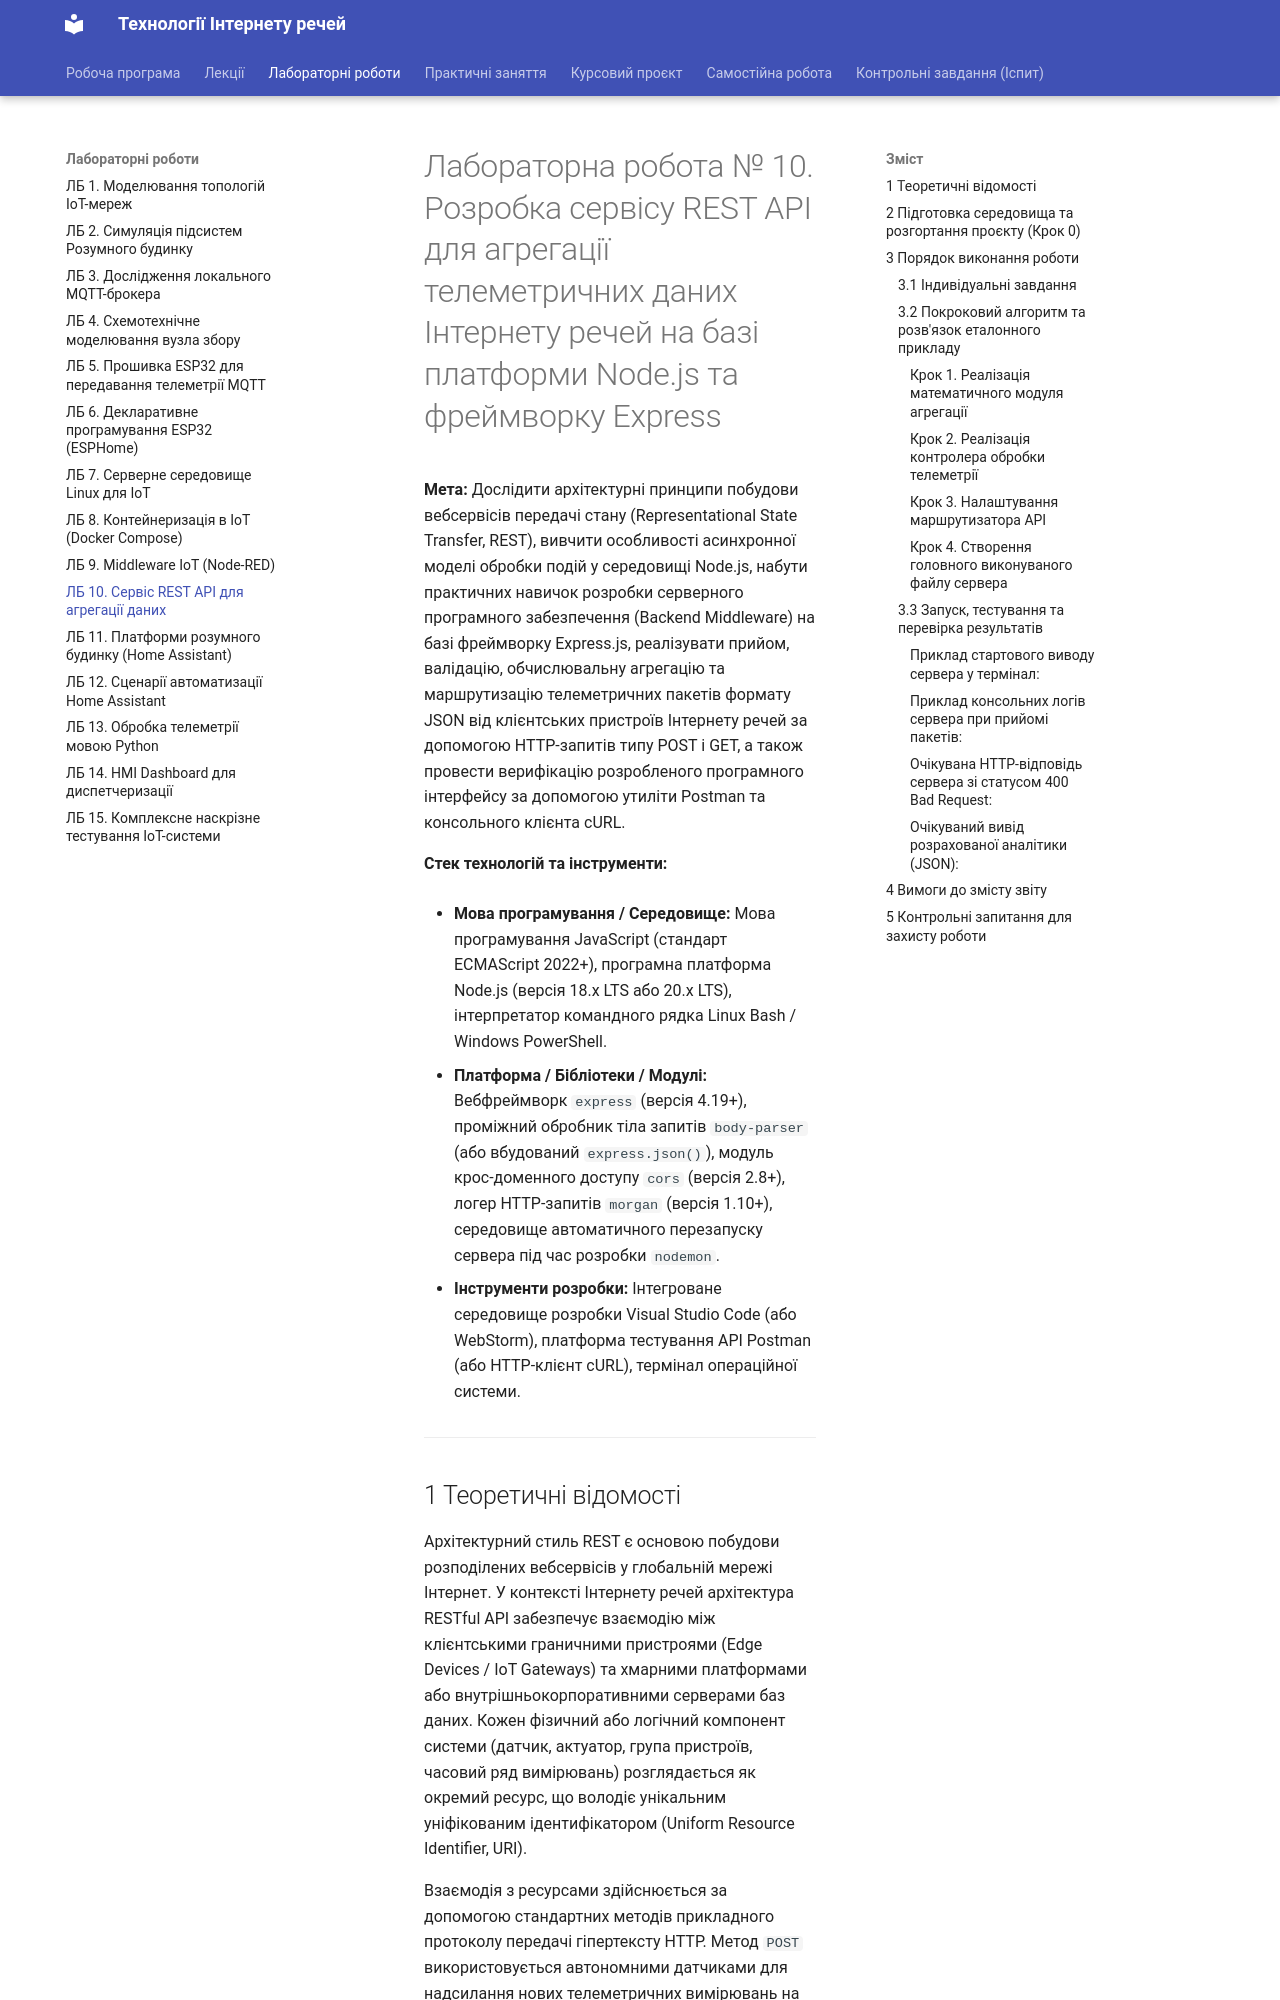

repository: KyryloVadurin/iot-technologies · page: lb/lb10/index.html · generator: mkdocs

# Лабораторна робота № 10. Розробка сервісу REST API для агрегації телеметричних даних Інтернету речей на базі платформи Node.js та фреймворку Express

**Мета:** Дослідити архітектурні принципи побудови вебсервісів передачі стану (Representational State Transfer, REST), вивчити особливості асинхронної моделі обробки подій у середовищі Node.js, набути практичних навичок розробки серверного програмного забезпечення (Backend Middleware) на базі фреймворку Express.js, реалізувати прийом, валідацію, обчислювальну агрегацію та маршрутизацію телеметричних пакетів формату JSON від клієнтських пристроїв Інтернету речей за допомогою HTTP-запитів типу POST і GET, а також провести верифікацію розробленого програмного інтерфейсу за допомогою утиліти Postman та консольного клієнта cURL.

**Стек технологій та інструменти:**
* **Мова програмування / Середовище:** Мова програмування JavaScript (стандарт ECMAScript 2022+), програмна платформа Node.js (версія 18.x LTS або 20.x LTS), інтерпретатор командного рядка Linux Bash / Windows PowerShell.
* **Платформа / Бібліотеки / Модулі:** Вебфреймворк `express` (версія 4.19+), проміжний обробник тіла запитів `body-parser` (або вбудований `express.json()`), модуль крос-доменного доступу `cors` (версія 2.8+), логер HTTP-запитів `morgan` (версія 1.10+), середовище автоматичного перезапуску сервера під час розробки `nodemon`.
* **Інструменти розробки:** Інтегроване середовище розробки Visual Studio Code (або WebStorm), платформа тестування API Postman (або HTTP-клієнт cURL), термінал операційної системи.

---
